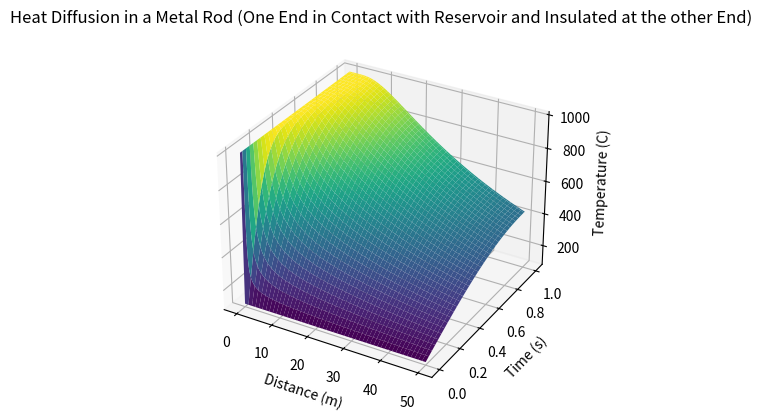

This chart was generated by the following Python code:
####################################################################################################
# Solving heat diffusion for a metal rod using finite difference method
# when it is heated initially to a uniform temperature of 1000 C.
# One of its end is then isolated and the other end is cooled by keeping in contact with 
# reservoir at 100 C, so that heat loss happens through one end only.
####################################################################################################

import matplotlib.pyplot as plt
import numpy as np

# Constants and parameters
L = 1.0  # length of the rod
T_initial = 1000.0  # initial temperature
T_reservoir = 100.0  # temperature at the end in contact with the reservoir
alpha = 0.01  # thermal diffusivity
dt = 0.001  # time step
dx = 0.01  # spatial step
duration = 50.0  # total simulation time

# Discretization
Nx = int(L / dx) + 1
Nt = int(duration / dt) + 1
x_values = np.linspace(0, L, Nx)
t_values = np.linspace(0, duration, Nt)

# Initialize temperature array
T = np.zeros((Nt, Nx))

# Initial condition
T[0, :] = T_initial

# Boundary conditions
T[:, 0] = T_reservoir  # One end in contact with the reservoir
T[:, -1] = T[:, -2]  # Insulated boundary condition

# Finite difference method
for n in range(0, Nt - 1):
    for i in range(1, Nx - 1):
        T[n + 1, i] = T[n, i] + alpha * dt / dx**2 * (T[n, i + 1] - 2 * T[n, i] + T[n, i - 1])

    # Maintain the temperature at the insulated end
    T[n + 1, -1] = T[n, -2]

# Create a 3D surface plot
X, T_values = np.meshgrid(x_values, t_values)
fig = plt.figure()
ax = fig.add_subplot(111, projection='3d')
ax.plot_surface(T_values, X, T, cmap='viridis')
ax.set_xlabel('Distance (m)')
ax.set_ylabel('Time (s)')
ax.set_zlabel('Temperature (C)')
ax.set_title('Heat Diffusion in a Metal Rod (One End in Contact with Reservoir and Insulated at the other End)')
plt.show()
